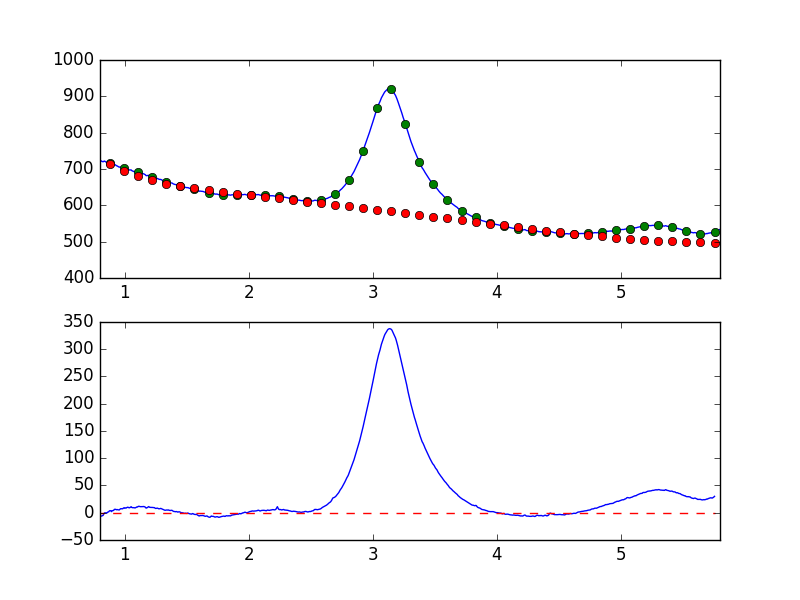

The file beside this chart, header and first rows:
7.681951752392544019e-01, -7.414229616078841900e+00
7.738631750302433776e-01, -6.478887877571537501e+00
7.795311748212323533e-01, -5.434487301763283540e+00
7.851991746122213289e-01, -5.383396146534664695e+00
7.908671744032103046e-01, -4.939701419765697210e+00
7.965351741941992803e-01, -4.453757219180715765e+00
8.022031739851883669e-01, -5.868507974535077665e+00
8.078711737761772316e-01, -6.119146650740276527e+00
8.135391735671662072e-01, -6.134030275208374405e+00
8.192071733581552939e-01, -5.337731695663251230e+00
8.248751731491442696e-01, -4.940529326235377994e+00
8.305431729401332452e-01, -2.212149823242498314e+00
8.362111727311222209e-01, -2.696709172214468708e-01
8.418791725221110855e-01, -1.883612566774672814e-01
8.475471723131001722e-01, -2.282429080848942249e-01
8.532151721040891479e-01, -8.101655746365850064e-01
8.588831718950781235e-01, 4.442153764122167559e-01
8.645511716860672102e-01, 1.425756784837062696e+00
8.702191714770560749e-01, 1.639573302914072883e+00
8.758871712680450505e-01, 3.363545696199935264e+00
8.815551710590340262e-01, 3.826726605252588342e+00
8.872231708500230019e-01, 3.520552731038947059e+00
8.928911706410120885e-01, 2.036473090389449681e+00
8.985591704320010642e-01, 3.647082967575329349e+00
9.042271702229900399e-01, 3.917885361712592385e+00
9.098951700139790155e-01, 4.245865205509971929e+00
9.155631698049678802e-01, 6.071647568396087991e+00
9.212311695959569668e-01, 6.297771582298196336e+00
9.268991693869459425e-01, 6.095453136957303286e+00
9.325671691779349182e-01, 5.425031657270437790e+00
9.382351689689240049e-01, 5.874532115008719302e+00
9.439031687599129805e-01, 5.425656239756790455e+00
9.495711685509018452e-01, 5.286118944692361765e+00
9.552391683418909318e-01, 5.082580455493939553e+00
9.609071681328797965e-01, 6.415211740026506959e+00
9.665751679238688832e-01, 7.369352223187092932e+00
9.722431677148579698e-01, 7.388312521278749045e+00
9.779111675058468345e-01, 7.161130789666799501e+00
9.835791672968358101e-01, 7.408217254029295873e+00
9.892471670878246748e-01, 8.539313194731676049e+00
9.949151668788137615e-01, 9.190600321827105290e+00
1.000583166669802848e+00, 8.211187514580274183e+00
1.006251166460791602e+00, 8.930615473632997237e+00
1.011919166251780799e+00, 8.657953631339182721e+00
1.017587166042769553e+00, 9.595459896614102036e+00
1.023255165833758751e+00, 1.014021639712461820e+01
1.028923165624747726e+00, 9.729100182411571041e+00
1.034591165415736702e+00, 9.017677266859664087e+00
1.040259165206725678e+00, 9.250747063291555605e+00
1.045927164997714431e+00, 1.030396835952933543e+01
1.051595164788703629e+00, 1.095632025589532077e+01
1.057263164579692605e+00, 9.631252067555578833e+00
1.062931164370681802e+00, 9.247269262020495262e+00
1.068599164161670556e+00, 9.190589709142614083e+00
1.074267163952659310e+00, 9.384296513151412000e+00
1.079935163743648507e+00, 8.829109497025115161e+00
1.085603163534637483e+00, 8.995047800148540773e+00
1.091271163325626681e+00, 9.775592475969233419e+00
1.096939163116615434e+00, 1.060823092559053293e+01
1.102607162907604632e+00, 1.042166148761612021e+01
1.108275162698593386e+00, 1.152177976627467615e+01
... 839 more rows
